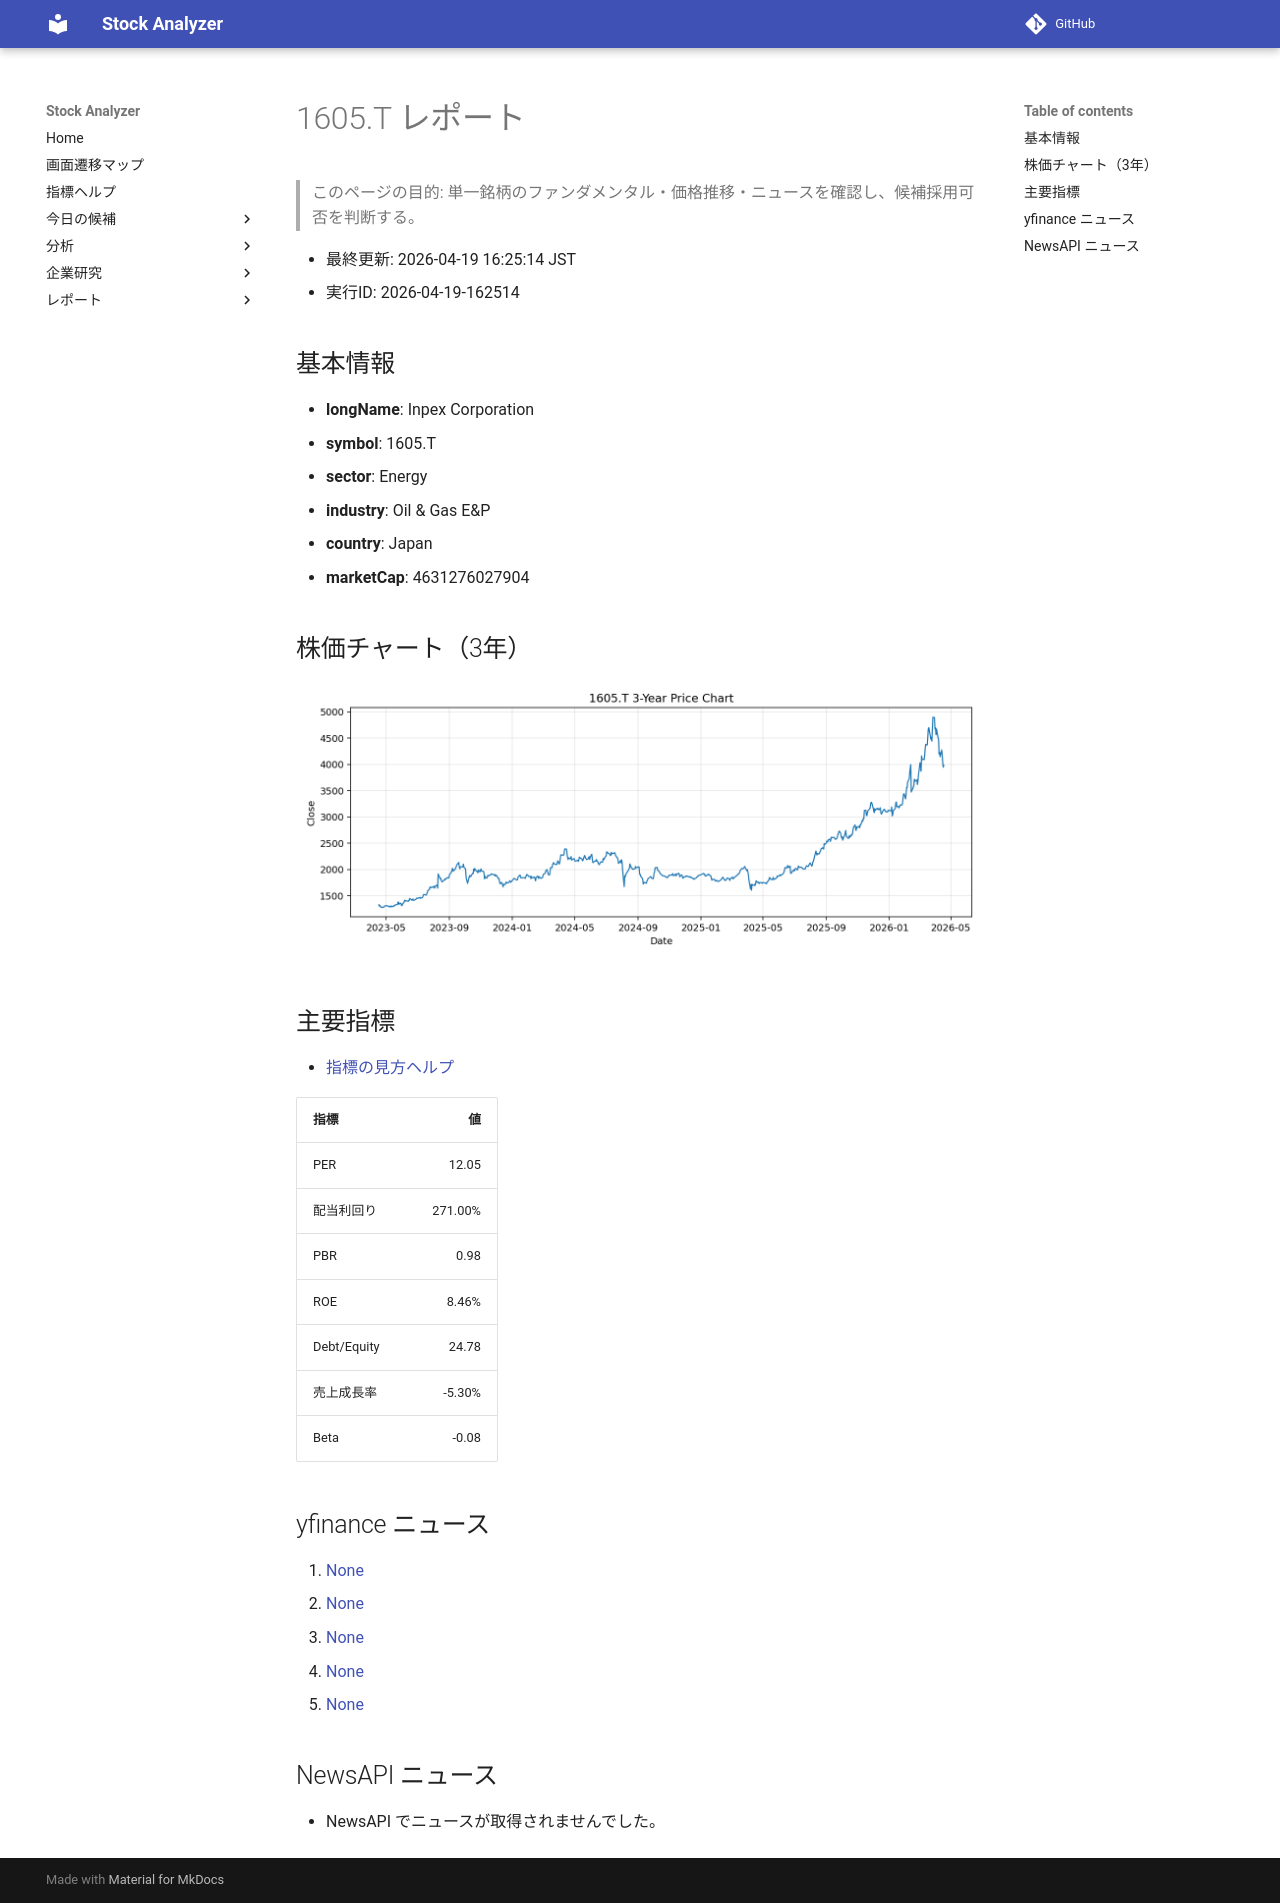

repository: Yumi-note/Making-APP · page: reports/2026-04-19/162514/1605_T/index.html · generator: mkdocs

# 1605.T レポート

> このページの目的: 単一銘柄のファンダメンタル・価格推移・ニュースを確認し、候補採用可否を判断する。

- 最終更新: 2026-04-19 16:25:14 JST
- 実行ID: 2026-04-19-162514

## 基本情報

- **longName**: Inpex Corporation
- **symbol**: 1605.T
- **sector**: Energy
- **industry**: Oil & Gas E&P
- **country**: Japan
- **marketCap**: 4631276027904

## 株価チャート（3年）

![1605.T 3-year price chart](1605_T_3y.png)

## 主要指標

- [指標の見方ヘルプ](../../../../indicators.md)

| 指標 | 値 |
|---|---:|
| PER | 12.05 |
| 配当利回り | 271.00% |
| PBR | 0.98 |
| ROE | 8.46% |
| Debt/Equity | 24.78 |
| 売上成長率 | -5.30% |
| Beta | -0.08 |

## yfinance ニュース

1. [None](None)
2. [None](None)
3. [None](None)
4. [None](None)
5. [None](None)

## NewsAPI ニュース

- NewsAPI でニュースが取得されませんでした。
